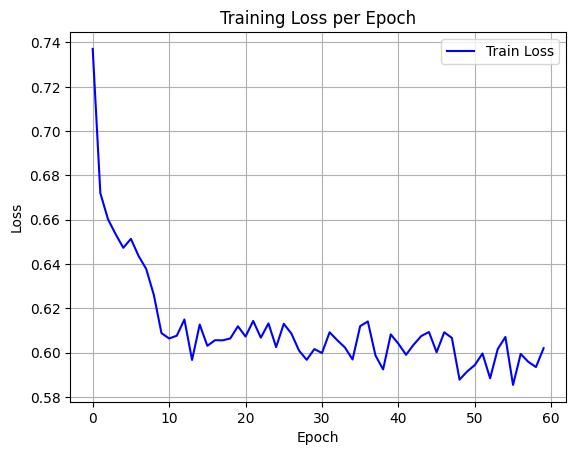

Values plotted in this chart, from the file beside it:
epoch, train_loss
0, 0.7371
1, 0.672
2, 0.6603
3, 0.6535
4, 0.6474
5, 0.6514
6, 0.6437
7, 0.6378
8, 0.6261
9, 0.6088
10, 0.6064
11, 0.6077
12, 0.615
13, 0.5967
14, 0.6127
15, 0.6031
16, 0.6056
17, 0.6056
18, 0.6064
19, 0.6119
20, 0.6073
21, 0.6143
22, 0.6068
23, 0.6132
24, 0.6025
25, 0.613
26, 0.6086
27, 0.6009
28, 0.5968
29, 0.6016
30, 0.5999
31, 0.6092
32, 0.6057
33, 0.6024
34, 0.597
35, 0.612
36, 0.6141
37, 0.5988
38, 0.5925
39, 0.6083
40, 0.6041
41, 0.5991
42, 0.6037
43, 0.6076
44, 0.6093
45, 0.6002
46, 0.6092
47, 0.6067
48, 0.5879
49, 0.5915
50, 0.5945
51, 0.5996
52, 0.5885
53, 0.6017
54, 0.6071
55, 0.5855
56, 0.5995
57, 0.5959
58, 0.5935
59, 0.602
